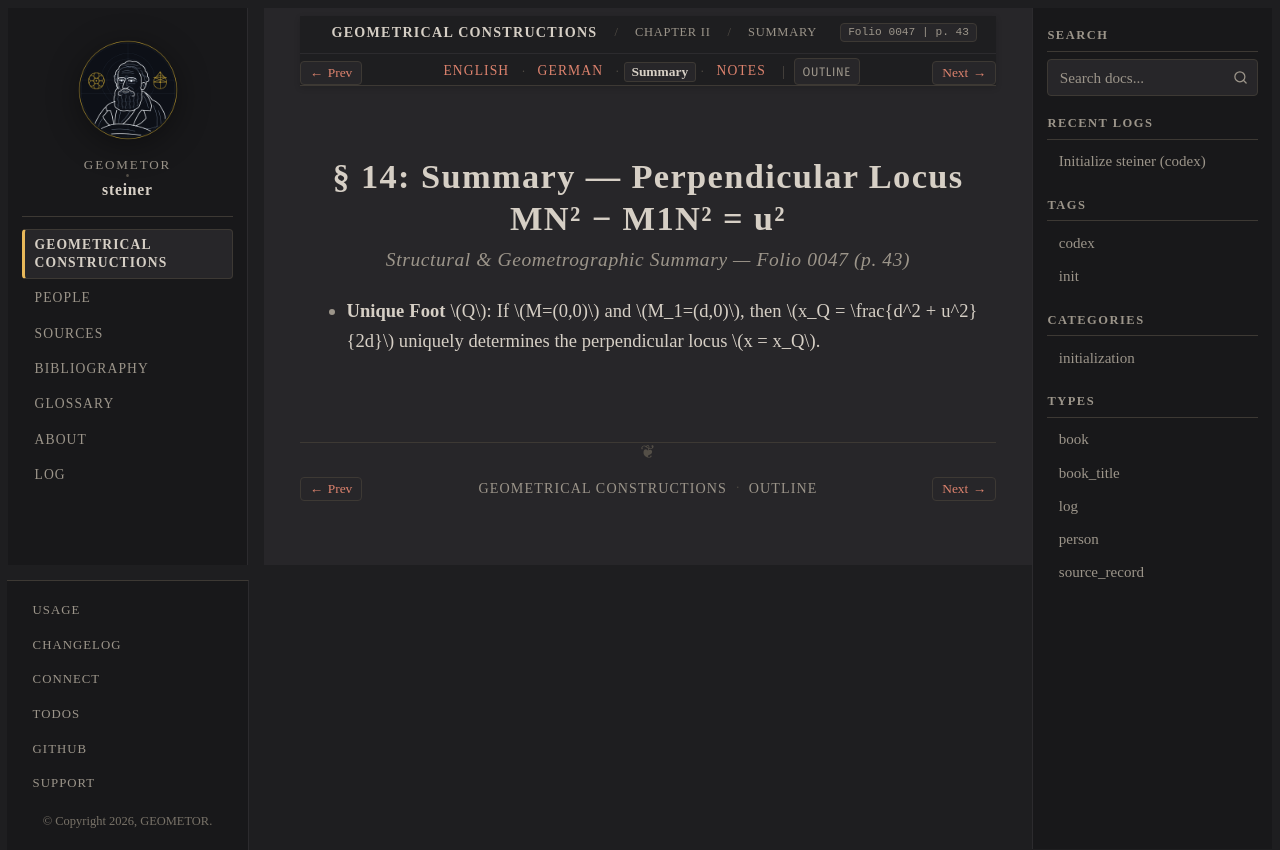

repository: geometor/steiner · page: constructionen_1833/chapter_02/sec_14/summary.html · generator: sphinx

:layout: book
:canonical_id: § 14 (Summary)
:breadcrumb_title: Summary
:order: 5
:folio: 0047
:track_label: Summary
:tracks: English: index | German: de | Summary: summary | Notes: notes
:title: § 14: Summary — Perpendicular Locus MN² − M1N² = u²

§ 14: Summary — Perpendicular Locus MN² − M1N² = u²
===================================================

.. rubric:: Structural & Geometrographic Summary — Folio 0047 (p. 43)

* **Unique Foot** :math:`Q`: If :math:`M=(0,0)` and :math:`M_1=(d,0)`, then :math:`x_Q = \frac{d^2 + u^2}{2d}` uniquely determines the perpendicular locus :math:`x = x_Q`.
